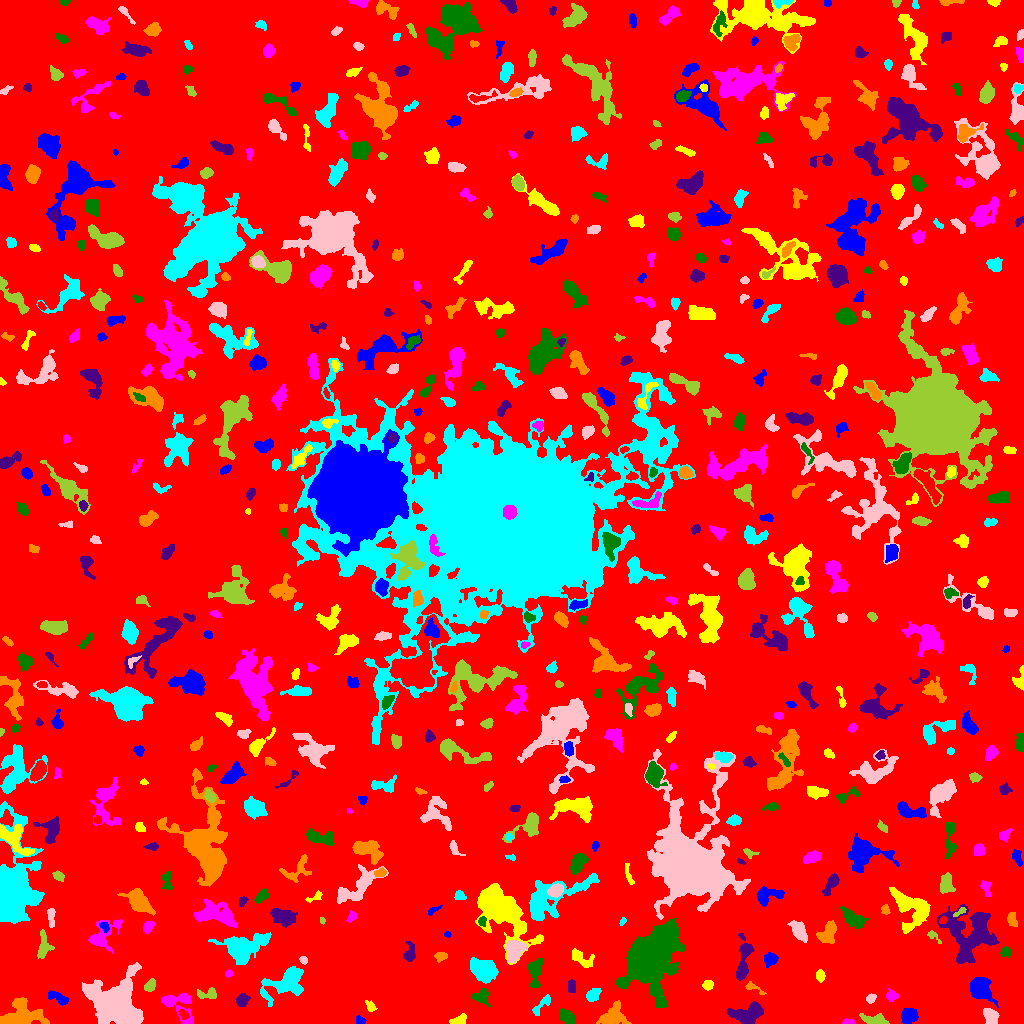

Data behind this chart, as committed beside it:
ID, X, Y, A, B, theta, total_flux, mu_max, mu_median, mu_mean, R_fwhm, R_e, R10, R90, x_start, x_end, y_start, y_end, area, greylevel
0, 516.5, 514, 300.7, 297.6, 0.9036, 1654043, 12.0, 2.0, 2.039, 81.44, 242.3, 93.71, 389.9, 0, 1023, 0, 1023, 811217, 2.039
1, 359.9, 3.181, 2.361, 1.952, -0.5622, 160.0, 4.0, 2.0, 2.192, 3.989, 2.764, 0.9772, 4.107, 356, 366, 0, 8, 73, 7.192
2, 459.2, 3.548, 4.183, 2.058, 0.2786, 210.0, 4.0, 1.0, 1.603, 4.478, 3.338, 1.262, 5.382, 449, 466, 0, 10, 131, 6.603
3, 848.7, 1.255, 2.793, 1.177, -0.03191, 153.0, 7.0, 2.0, 2.429, 2.257, 2.185, 0.7979, 3.523, 842, 855, 0, 5, 63, 7.429
4, 566.5, 7.244, 4.239, 2.635, -0.6054, 863.0, 9.0, 4.0, 4.472, 5.47, 4.334, 1.784, 6.676, 559, 575, 0, 15, 193, 8.472
5, 747.3, 9.955, 9.068, 4.642, 0.1959, 1654, 11.0, 3.0, 3.382, 3.478, 7.203, 2.459, 10.95, 727, 763, 0, 22, 489, 7.382
6, 613, 7.472, 6.25, 4.615, 0.7194, 1494, 9.0, 3.0, 3.662, 7.001, 5.971, 2.326, 9.424, 596, 631, 0, 23, 408, 8.662
7, 541.9, 18.78, 7.366, 2.248, 0.822, 277.0, 3.0, 2.0, 1.71, 5.557, 4.334, 1.693, 6.507, 532, 550, 8, 29, 162, 5.71
8, 990.2, 7.354, 4.35, 2.967, -1.097, 892.0, 8.0, 4.0, 4.268, 6.333, 4.514, 1.871, 6.933, 983, 999, 0, 15, 209, 9.268
9, 875.7, 2.964, 6.567, 2.213, -0.1993, 1032, 18.0, 3.0, 4.756, 3.29, 3.909, 1.382, 7.024, 859, 889, 0, 10, 217, 8.756
10, 424.9, 21.93, 3.904, 2.257, 1.321, 477.0, 6.0, 2.0, 2.65, 5.171, 3.742, 1.493, 5.781, 419, 431, 13, 30, 180, 7.65
11, 908.8, 7.811, 3.566, 3.278, 0.5583, 1046, 10.0, 4.0, 4.432, 5.726, 4.334, 1.784, 6.956, 901, 918, 0, 15, 236, 9.432
12, 370.4, 16.95, 3.23, 1.992, -0.8878, 250.0, 5.0, 3.0, 2.717, 3.949, 3.09, 1.128, 4.754, 365, 377, 12, 23, 92, 6.717
13, 178.2, 19.32, 9.882, 6.65, -0.6944, 1139, 7.0, 2.0, 2.606, 5.323, 6.723, 2.459, 10.33, 161, 193, 0, 30, 437, 6.606
14, 480.9, 27.31, 4.189, 3.45, -0.09101, 580.0, 7.0, 3.0, 2.959, 4.918, 4.26, 1.693, 6.676, 472, 490, 16, 35, 196, 8.959
15, 242.5, 23.46, 3.172, 2.782, 1.109, 453.0, 6.0, 3.0, 3.061, 5.14, 3.785, 1.493, 6.024, 236, 250, 17, 30, 148, 7.061
16, 19.39, 9.808, 11.28, 6.964, 0.3014, 1332, 8.0, 2.0, 1.887, 5.836, 7.069, 2.585, 11.77, 0, 49, 0, 26, 706, 6.887
17, 592.8, 28.4, 3.523, 2.59, 0.7774, 689.0, 9.0, 4.0, 4.253, 4.652, 3.827, 1.493, 6.103, 586, 601, 22, 35, 162, 8.253
18, 871.2, 24.85, 2.415, 1.836, 0.7495, 155.0, 4.0, 2.0, 1.845, 3.868, 2.646, 0.9772, 4.297, 866, 876, 20, 30, 84, 6.845
19, 207.2, 29.42, 5.716, 2.601, 0.09256, 356.0, 4.0, 2.0, 2.198, 6.283, 4.184, 1.596, 6.308, 197, 216, 25, 36, 162, 6.198
20, 690.8, 12.83, 7.78, 3.733, 1.537, 1256, 9.0, 3.0, 3.528, 5.293, 5.726, 2.034, 9.288, 684, 703, 0, 30, 356, 7.528
21, 57.75, 25.68, 6.124, 2.196, -0.4344, 568.0, 8.0, 3.0, 3.104, 4.754, 4.222, 1.596, 6.628, 48, 68, 18, 33, 183, 7.104
22, 707.6, 38.29, 2.515, 2.305, 0.3855, 333.0, 6.0, 3.0, 3.364, 4.478, 3.141, 1.262, 4.853, 702, 713, 33, 43, 99, 7.364
23, 891.7, 27.88, 2.616, 2.478, -0.8013, 247.0, 5.0, 2.0, 2.111, 3.909, 3.241, 1.262, 5.015, 886, 898, 22, 35, 117, 7.111
24, 653.2, 66.83, 13.65, 8.938, 1.109, 41214, 83.0, 7.0, 14.24, 9.657, 10.98, 4.146, 23.17, 616, 685, 16, 105, 2894, 19.24
25, 571.5, 36.92, 3.163, 1.891, -0.0, 172.0, 3.0, 2.0, 1.67, 4.442, 3.192, 1.262, 4.787, 568, 575, 31, 44, 103, 6.67
26, 752.4, 35.93, 5.623, 1.869, -0.4565, 188.0, 4.0, 1.0, 1.808, 4.029, 2.985, 1.128, 5.109, 745, 766, 29, 42, 104, 6.808
27, 287, 42.45, 11.61, 6.026, 0.5877, 2850, 14.0, 3.0, 3.711, 5.997, 7.399, 2.585, 13.3, 260, 303, 17, 57, 768, 7.711
28, 113.6, 20.05, 10.73, 9.896, -0.485, 24300, 71.0, 7.0, 12.34, 7.291, 9.739, 3.432, 20.13, 82, 143, 0, 61, 1969, 15.34
29, 149.9, 37.45, 2.95, 2.289, 1.028, 225.0, 5.0, 2.0, 1.829, 3.09, 3.192, 1.262, 5.109, 144, 155, 32, 45, 123, 6.829
30, 942.8, 28.13, 14.65, 4.133, 0.9032, 1585, 7.0, 3.0, 2.877, 7.291, 7.291, 2.764, 11.53, 921, 958, 0, 47, 551, 6.877
31, 981.2, 34.53, 7.237, 5.502, -0.897, 1205, 6.0, 3.0, 2.603, 8.777, 7.203, 2.932, 10.78, 970, 998, 16, 46, 463, 6.603
32, 820.1, 48.24, 2.865, 2.038, -1.441, 347.0, 7.0, 3.0, 3.47, 3.868, 3.09, 1.128, 4.853, 816, 825, 41, 54, 100, 7.47
33, 228.7, 49.73, 1.854, 1.602, 0.06337, 75.0, 3.0, 1.0, 1.339, 2.706, 2.111, 0.7979, 3.385, 225, 233, 46, 54, 56, 9.339
34, 534.6, 50.55, 8.032, 3.07, 1.505, 862.0, 7.0, 3.0, 2.932, 5.726, 5.382, 2.111, 8.406, 528, 543, 36, 65, 294, 6.932
35, 743.9, 64.71, 12.64, 3.28, 1.416, 1098, 6.0, 2.0, 2.711, 7.899, 6.155, 2.394, 9.788, 736, 754, 43, 90, 405, 6.711
36, 440.3, 67.31, 2.735, 1.835, 0.08228, 127.0, 3.0, 1.0, 1.221, 3.523, 2.764, 1.128, 4.406, 434, 447, 61, 71, 104, 7.221
37, 482.9, 53.17, 5.981, 4.994, -0.3916, 2514, 12.0, 4.0, 4.752, 8.234, 6.91, 2.764, 10.82, 470, 498, 40, 66, 529, 9.752
38, 303.4, 63.71, 2.004, 1.541, -0.8814, 108.0, 5.0, 2.0, 1.8, 2.326, 2.185, 0.7979, 3.613, 299, 307, 59, 67, 60, 6.8
39, 43.67, 77.17, 6.52, 3.07, 1.565, 534.0, 5.0, 2.0, 2.171, 5.109, 4.618, 1.784, 7.736, 37, 54, 65, 94, 246, 7.171
40, 329.1, 65.25, 7.517, 2.876, 0.3999, 586.0, 7.0, 2.0, 2.652, 3.949, 4.478, 1.693, 7.159, 319, 342, 56, 75, 221, 6.652
41, 769.5, 64.93, 2.894, 2.787, 0.4498, 390.0, 7.0, 2.0, 2.407, 3.656, 3.478, 1.382, 5.585, 764, 778, 56, 71, 162, 7.407
42, 581.4, 64.69, 6.931, 3.355, -0.5512, 655.0, 5.0, 3.0, 2.752, 6.433, 5.015, 2.034, 7.653, 572, 594, 56, 75, 238, 6.752
43, 102.9, 87.12, 9.88, 5.914, 0.8317, 1154, 7.0, 2.0, 2.696, 5.528, 6.232, 2.394, 9.966, 88, 122, 70, 104, 428, 6.696
44, 1005, 71.34, 2.63, 2.604, 1.387, 169.0, 3.0, 2.0, 1.742, 4.334, 3.338, 1.262, 5.015, 1000, 1010, 65, 77, 97, 6.742
45, 409.6, 69.21, 4.345, 2.473, 1.423, 356.0, 6.0, 2.0, 2.023, 4.146, 3.568, 1.382, 6.18, 403, 415, 62, 82, 176, 7.023
46, 828.8, 92.58, 5.654, 3.124, 1.063, 473.0, 6.0, 1.0, 1.561, 4.652, 4.583, 1.693, 7.674, 816, 836, 80, 103, 303, 6.561
47, 242.5, 75.12, 10.58, 6.594, 0.2813, 3997, 13.0, 4.0, 4.466, 8.195, 8.368, 3.192, 14.12, 208, 271, 59, 91, 895, 8.466
48, 514.5, 72.29, 5.323, 3.93, 0.9447, 1804, 13.0, 5.0, 5.125, 5.836, 5.67, 2.185, 8.938, 505, 527, 61, 83, 352, 11.12
49, 933.7, 87.03, 4.776, 1.811, -0.7321, 236.0, 5.0, 3.0, 2.776, 3.785, 3.09, 1.128, 4.754, 927, 941, 80, 93, 85, 6.776
50, 352.3, 80.5, 3.443, 2.803, -1.15, 408.0, 9.0, 2.0, 2.159, 2.821, 3.385, 1.262, 5.781, 346, 364, 69, 87, 189, 7.159
51, 447.1, 88.95, 1.62, 1.364, -0.05616, 88.0, 6.0, 2.0, 2.2, 2.111, 1.784, 0.5642, 3.038, 444, 451, 86, 92, 40, 8.2
52, 498.1, 115.6, 15.92, 7.473, -0.8005, 12798, 28.0, 5.0, 7.301, 9.756, 10.33, 3.909, 18.78, 475, 543, 59, 140, 1753, 11.3
53, 147.9, 96.63, 3.085, 2.185, 1.01, 429.0, 7.0, 4.0, 3.605, 4.406, 3.338, 1.382, 5.109, 143, 155, 89, 102, 119, 8.605
54, 853.6, 104.9, 6.543, 3.24, -0.6196, 1018, 7.0, 3.0, 3.263, 6.507, 5.67, 2.185, 8.74, 840, 868, 95, 117, 312, 7.263
55, 283.6, 106.6, 5.908, 3.731, -0.3774, 882.0, 6.0, 2.0, 2.485, 7.114, 5.642, 2.326, 9.08, 270, 297, 96, 115, 355, 7.485
56, 1012, 104.4, 3.541, 2.155, -1.421, 361.0, 7.0, 3.0, 2.865, 3.568, 3.385, 1.262, 5.293, 1007, 1017, 97, 111, 126, 8.865
57, 622.5, 102.1, 1.988, 1.38, 0.786, 59.0, 3.0, 1.0, 1.283, 2.459, 2.034, 0.5642, 3.192, 619, 626, 98, 106, 46, 6.283
58, 798.8, 92.4, 5.276, 2.873, -1.002, 1025, 9.0, 3.0, 3.825, 5.441, 4.918, 1.954, 7.878, 787, 807, 81, 103, 268, 7.825
59, 322, 103.2, 1.764, 1.297, -1.081, 78.0, 4.0, 2.0, 2.108, 2.821, 1.871, 0.5642, 2.985, 320, 325, 99, 106, 37, 8.108
... 578 more rows
